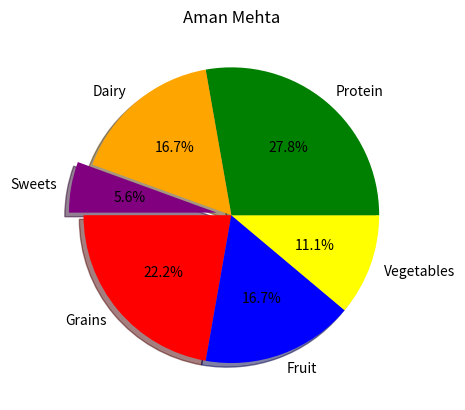

Write the Python code that produced this figure.
import matplotlib.pyplot as plt
import numpy as np

categories=["Grains","Fruit","Vegetables","Protein","Dairy","Sweets"]
values=np.array([4,3,2,5,3,1])
colors=["red","blue","yellow","green","orange","purple"]

plt.pie(values,labels=categories,autopct="%1.1f%%",colors=colors,explode=[0,0,0,0,0,0.1],
        shadow=True,startangle=180)

plt.title("Aman Mehta")
plt.show()
